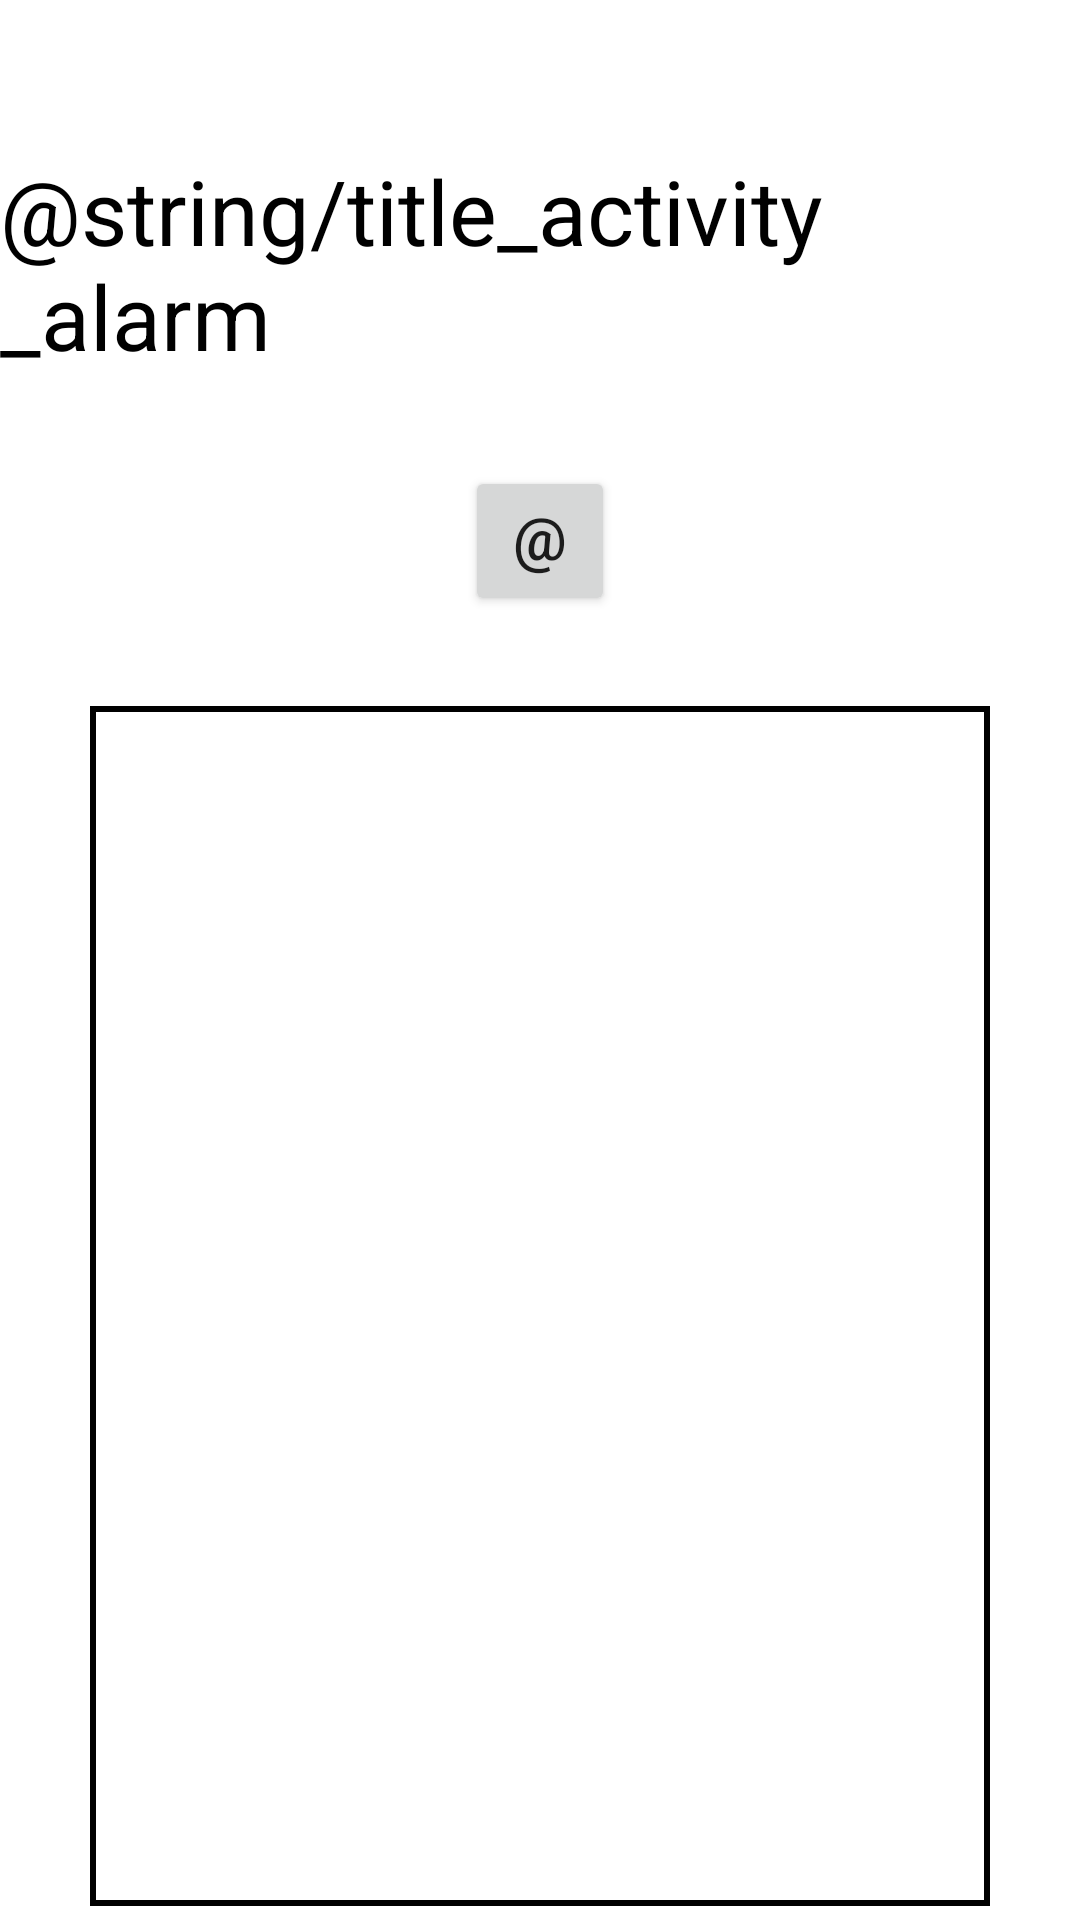

Android layout source for this screen:
<!-- AndroidManifest.xml: application theme Theme.FClock -->
<!-- res/layout/activity_alarms.xml -->
<?xml version="1.0" encoding="utf-8"?>
<androidx.constraintlayout.widget.ConstraintLayout xmlns:android="http://schemas.android.com/apk/res/android"
    xmlns:app="http://schemas.android.com/apk/res-auto"
    xmlns:tools="http://schemas.android.com/tools"
    android:layout_width="match_parent"
    android:layout_height="match_parent"
    tools:context=".AlarmsActivity">

    <TextView
        android:id="@+id/alarms_activity_textView"
        android:layout_width="wrap_content"
        android:layout_height="wrap_content"
        app:layout_constraintStart_toStartOf="parent"
        app:layout_constraintEnd_toEndOf="parent"
        app:layout_constraintTop_toTopOf="parent"
        android:layout_marginTop="50sp"
        android:text="@string/title_activity_alarm"
        android:textSize="30sp"
        android:textColor="@color/black"
        />
    <Button
        android:id="@+id/time_picker_button"
        android:layout_width="50sp"
        android:layout_height="50sp"
        android:textSize="20sp"
        android:text="@string/time_picker_button"
        app:layout_constraintStart_toStartOf="parent"
        app:layout_constraintEnd_toEndOf="parent"
        app:layout_constraintTop_toBottomOf="@id/alarms_activity_textView"
        android:layout_marginTop="30sp"
        />
    <ListView
        android:layout_width="300sp"
        android:layout_height="400sp"
        app:layout_constraintStart_toStartOf="parent"
        app:layout_constraintEnd_toEndOf="parent"
        app:layout_constraintTop_toBottomOf="@id/time_picker_button"
        android:layout_marginTop="30sp"
        android:padding="10sp"
        android:background="@drawable/border_ui"
        />


</androidx.constraintlayout.widget.ConstraintLayout>
<!-- resources referenced by this layout -->
<resources>
  <!-- drawable border_ui (drawable) -->
  <?xml version="1.0" encoding="utf-8"?>
  <shape xmlns:android="http://schemas.android.com/apk/res/android" android:shape="rectangle" >
      
      
      
      <solid android:color="#FFF" />
      <stroke android:width="2dip" android:color="@color/black" />
  </shape>
  <string name="title_activity_alarm">Alarmas</string>
  <style name="Theme.FClock" parent="Theme.MaterialComponents.DayNight.NoActionBar">
          
          <item name="colorPrimary">@color/purple_500</item>
          <item name="colorPrimaryVariant">@color/purple_700</item>
          <item name="colorOnPrimary">@color/white</item>
          
          <item name="colorSecondary">@color/teal_200</item>
          <item name="colorSecondaryVariant">@color/teal_700</item>
          <item name="colorOnSecondary">@color/black</item>
          
          <item name="android:statusBarColor">?attr/colorPrimaryVariant</item>
          
      </style>
  <!-- not gathered from this repository: default colours our renderer supplied (Android Studio template values) -->
  <color name="purple_500">#FF6200EE</color>
  <color name="purple_700">#FF3700B3</color>
  <color name="teal_200">#FF03DAC5</color>
  <color name="teal_700">#FF018786</color>
  <color name="black">#FF000000</color>
  <color name="white">#FFFFFFFF</color>
</resources>
